Run: headless pygame with SDL's dummy video driver; simulated clock (each Clock.tick advances the game by its frame time, no real sleeping); random seed 0; keys injected as events and as key.get_pressed() state; no mouse input.
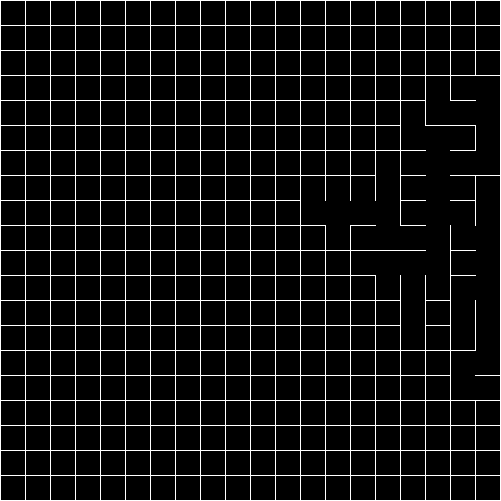
Frame 1 of 3 · flips 1–60 · no input
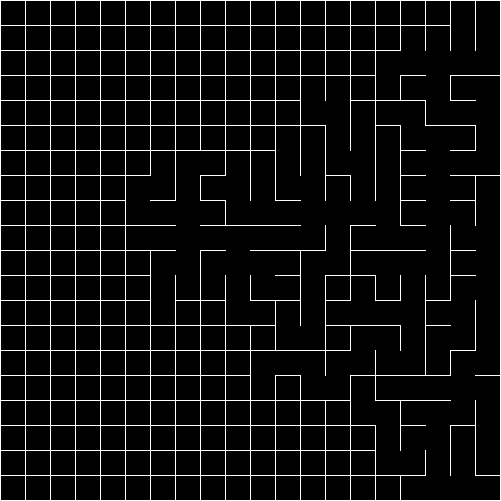
Frame 2 of 3 · flips 61–180 · tapped SPACE, RETURN · held RIGHT (→), D
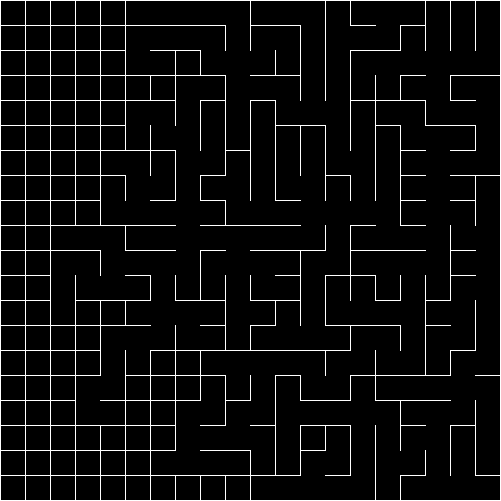
Frame 3 of 3 · flips 181–300 · held DOWN (↓), S

The pygame program that drew these frames:

import pygame, random

width, height = 501, 501
window = pygame.display.set_mode((width, height))
pygame.display.set_caption("Growing Tree Algorithm Maze Generator")
fps = 60
white = 255,255,255
black = 0,0,0

class Cell:
    cell_number = 0
    def __init__(self, row, column):
        x = column*25 #multiplied by 25 because each cell is a 25x25 square
        y = row*25
        self._row = row #row and col provide the location of the cell on the grid
        self._col = column
        
        self._top_left_vertex = x,y
        self._top_right_vertex = x+25,y
        self._bottom_left_vertex = x,y+25
        self._bottom_right_vertex = x+25,y+25
        
        self._visited = False
        self._has_wall = [True, True, True, True] #TOP, BOTTOM, LEFT, RIGHT
        self._path_id = Cell.cell_number
        Cell.cell_number += 1
        
    def find_cell_neighbors(self, all_cells_dict):
        current_cell_location = self._row,self._col
        possible_neighbors = [(current_cell_location[0]-1,current_cell_location[1]), #above
                              (current_cell_location[0]+1,current_cell_location[1]), #below
                              (current_cell_location[0],current_cell_location[1]-1), #left
                              (current_cell_location[0],current_cell_location[1]+1)  #right
                              ]
        actual_neighbors = {}
        neighbor_types = ["ABOVE", "BELOW", "LEFT", "RIGHT"]
        if possible_neighbors[0] in all_cells_dict:
            actual_neighbors[neighbor_types[0]] = all_cells_dict[possible_neighbors[0]] #maps position of neighboring cell to its cell object
        if possible_neighbors[1] in all_cells_dict:
            actual_neighbors[neighbor_types[1]] = all_cells_dict[possible_neighbors[1]]
        if possible_neighbors[2] in all_cells_dict:
            actual_neighbors[neighbor_types[2]] = all_cells_dict[possible_neighbors[2]]
        if possible_neighbors[3] in all_cells_dict:
            actual_neighbors[neighbor_types[3]] = all_cells_dict[possible_neighbors[3]]
                
        return actual_neighbors     
        
    def remove_wall(self, wall_to_remove, cell_neighbors):
        if wall_to_remove == "TOP":
            if self._has_wall[0]:
                #first update this cell's wall list
                #find this cell's neighbors
                #determine if a neighbor is above, below, to left of, or to the right of this cell
                #depending on the position of the neighbor in relation to this cell, update the opposite wall in that neighbor's wall list
                    #ex: if this cell has a neighbor above it, update the wall list of that neighbor to indicate that its BOTTOM wall has been removed
                self._has_wall[0] = False
                neighbor_above = cell_neighbors["ABOVE"]
                neighbor_above.has_wall[1] = False
                
                new_top_left_vertex = self._top_left_vertex[0]+1, self._top_left_vertex[1] #for preventing an extra pixel from getting deleted on the left/right walls
                new_top_right_vertex = self._top_right_vertex[0]-1, self._top_right_vertex[1]
                pygame.draw.line(window,black,new_top_left_vertex,new_top_right_vertex)
                pygame.display.update()
                
        elif wall_to_remove == "BOTTOM":
            if self._has_wall[1]:
                self._has_wall[1] = False
                neighbor_below = cell_neighbors["BELOW"]
                neighbor_below.has_wall[0] = False
                
                new_bottom_left_vertex = self._bottom_left_vertex[0]+1, self._bottom_left_vertex[1] #for preventing an extra pixel from getting deleted on the left/right walls
                new_bottom_right_vertex = self._bottom_right_vertex[0]-1, self._bottom_right_vertex[1]
                pygame.draw.line(window,black,new_bottom_left_vertex,new_bottom_right_vertex)
                pygame.display.update()
                
        elif wall_to_remove == "LEFT":
            if self._has_wall[2]:
                self._has_wall[2] = False
                neighbor_left = cell_neighbors["LEFT"]
                neighbor_left.has_wall[3] = False
                
                new_top_left_vertex = self._top_left_vertex[0], self._top_left_vertex[1]+1 #for preventing an extra pixel from getting deleted on the top/bottom walls
                new_bottom_left_vertex = self._bottom_left_vertex[0], self._bottom_left_vertex[1]-1
                pygame.draw.line(window,black,new_top_left_vertex,new_bottom_left_vertex)
                pygame.display.update()
                
        else:
            if self._has_wall[3]:
                self._has_wall[3] = False 
                neighbor_right = cell_neighbors["RIGHT"]
                neighbor_right.has_wall[2] = False
                
                new_top_right_vertex = self._top_right_vertex[0], self._top_right_vertex[1]+1 #for preventing an extra pixel from getting deleted on the top/bottom walls
                new_bottom_right_vertex = self._bottom_right_vertex[0], self._bottom_right_vertex[1]-1
                pygame.draw.line(window,black,new_top_right_vertex,new_bottom_right_vertex)
                pygame.display.update()
            
    @property
    def row(self):
        return self._row
    @property
    def col(self):
        return self._col
        
    @property
    def top_left_vertex(self):
        return self._top_left_vertex
        
    @property
    def top_right_vertex(self):
        return self._top_right_vertex
        
    @property
    def bottom_left_vertex(self):
        return self._bottom_left_vertex
        
    @property
    def bottom_right_vertex(self):
        return self._bottom_right_vertex
        
    @property
    def has_wall(self):
        return self._has_wall
        
    @has_wall.setter
    def has_wall(self, index, wall_bool):
        self._has_wall[index] = wall_bool
        
    @property
    def visited(self):
        return self._visited
        
    @visited.setter
    def visited(self, visited_bool):
        self._visited = visited_bool
        
    @property
    def path_id(self):
        return self._path_id
        
    @path_id.setter
    def path_id(self, new_id):
        self._path_id = new_id

class Grid:  
    def __init__(self):
        cell_locs = []
        cell_objects = []
        for r in range (20):
            for c in range(20):
                cell_locs.append((r,c))
                cell_objects.append(Cell(r,c))
        self._cells = dict(zip(cell_locs, cell_objects)) #this maps the row,column location of a cell to that specific cell object's location in memory
                
    def display_grid(self):
        for key in self._cells:
            cell = self._cells[key]
            pygame.draw.line(window,white,cell.top_left_vertex,cell.top_right_vertex)
            pygame.draw.line(window,white,cell.top_right_vertex,cell.bottom_right_vertex)
            pygame.draw.line(window,white,cell.bottom_right_vertex,cell.bottom_left_vertex)
            pygame.draw.line(window,white,cell.bottom_left_vertex,cell.top_left_vertex)
        pygame.display.update()
        
    def get_cells_in_row(self, row_number):
        cell_locs = []
        for col in range (20):
            location = (row_number, col)
            cell_locs.append(location)

        cells = []
        for cell_location in cell_locs:
            cells.append(self._cells[cell_location])
        return cells

    @property
    def cells(self):
        return self._cells
          
         
def generate_maze_from_grid(grid):
    #random.seed(maze_seed)
    cell_keys = list(grid.cells)
    rand_cell_key_index = random.randrange(0,len(cell_keys))
    rand_key = cell_keys[rand_cell_key_index]
    exploratory_cells = [grid.cells[rand_key]]
    exploratory_cells[0].visited = True
    #playing with how exploratory cells are chosen
    #1% chance for oldest,45% chance for newest,45% chance for random,9% chance for hybrid
    selection_method = random.randrange(0,101)
    while exploratory_cells:
        random_cell_index = None
        if selection_method == 0: #oldest cell
            print("OLDEST")
            random_cell_index = 0
        elif selection_method >=1 and selection_method <=45: #newest cell
            print("NEWEST")
            random_cell_index = len(exploratory_cells)-1
        elif selection_method >=46 and selection_method <=91: #random cell
            print("RANDOM")
            random_cell_index = random.randrange(0, len(exploratory_cells))
        else: #hybrid
            print("HYBRID")
            #hybrid can be between all methods
            #may do it differently, like oldest-newest, random-oldest, etc.
            #mixed method below
            rand_selection_method = random.randrange(0,3)
            if rand_selection_method == 0: #oldest cell
                print("HYBRID-OLDEST")
                random_cell_index = 0
            elif rand_selection_method == 1: #newest cell
                print("HYBRID-NEWEST")
                random_cell_index = len(exploratory_cells)-1
            else: #completely random cell
                print("HYBRID-RANDOM")
                random_cell_index = random.randrange(0, len(exploratory_cells))
        rand_cell = exploratory_cells[random_cell_index]
        neighbors = rand_cell.find_cell_neighbors(grid._cells)
        unvisited_neighbors = []
        for key in neighbors:
            if neighbors[key].visited == False:
                unvisited_neighbors.append(neighbors[key])
        if len(unvisited_neighbors) == 0:
            exploratory_cells.remove(rand_cell)
        else:
            rand_neighbor_index = random.randrange(0,len(unvisited_neighbors))
            rand_neighbor = unvisited_neighbors[rand_neighbor_index]
            position_keys = neighbors.keys()
            neighbor_pos = None
            for key in position_keys:
                if neighbors[key] == rand_neighbor:
                    neighbor_pos = key
                    break
            if neighbor_pos == "ABOVE":
                rand_cell.remove_wall("TOP", neighbors)
            elif neighbor_pos == "BELOW":
                rand_cell.remove_wall("BOTTOM", neighbors)
            elif neighbor_pos == "LEFT":
                rand_cell.remove_wall("LEFT", neighbors)
            else:
                rand_cell.remove_wall("RIGHT", neighbors)
            exploratory_cells.append(rand_neighbor)
            rand_neighbor.visited = True
    
def game_loop():
    clock = pygame.time.Clock()
    running = True
    generate_maze_from_grid(maze_grid)
    while running:
        clock.tick(fps)
        for event in pygame.event.get():
            if event.type == pygame.QUIT:
                running = False           
    pygame.quit()
    
if __name__ == "__main__":
    maze_grid = Grid()
    maze_grid.display_grid()
    game_loop()
